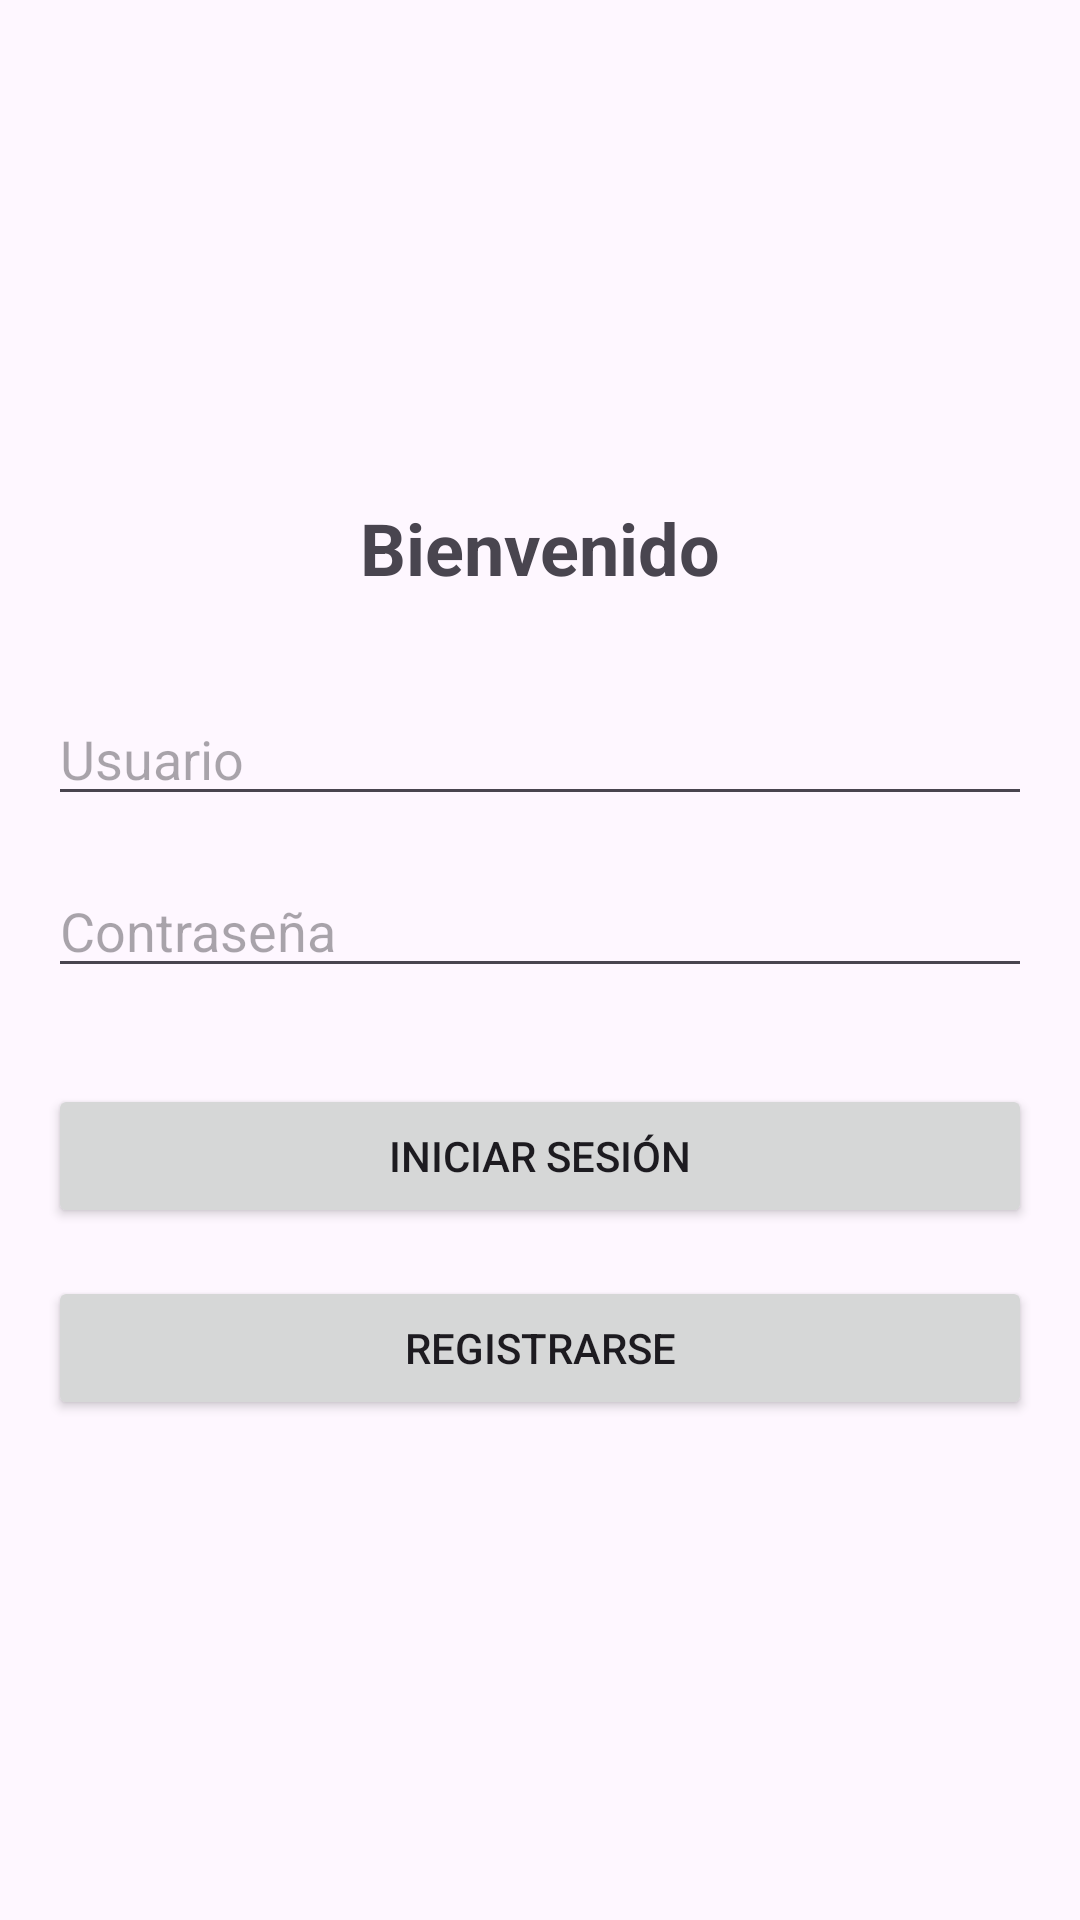

Layout XML and referenced resources for this Android screen:
<!-- AndroidManifest.xml: application theme Theme.Wolk -->
<!-- res/layout/activity_login.xml -->
<?xml version="1.0" encoding="utf-8"?>
<LinearLayout xmlns:android="http://schemas.android.com/apk/res/android"
    xmlns:app="http://schemas.android.com/apk/res-auto"
    xmlns:tools="http://schemas.android.com/tools"
    android:id="@+id/login"
    android:layout_width="match_parent"
    android:layout_height="match_parent"
    android:orientation="vertical"
    android:gravity="center"
    android:padding="16dp"
    tools:context=".LoginActivity"
    >




    
    <TextView
        android:id="@+id/titleTextView"
        android:layout_width="wrap_content"
        android:layout_height="wrap_content"
        android:text="Bienvenido"
        android:textSize="24sp"
        android:textStyle="bold"
        android:layout_marginBottom="32dp"/>

    
    <EditText
        android:id="@+id/usernameEditText"
        android:layout_width="match_parent"
        android:layout_height="wrap_content"
        android:hint="Usuario"
        android:inputType="textPersonName"
        android:layout_marginBottom="16dp"/>

    
    <EditText
        android:id="@+id/passwordEditText"
        android:layout_width="match_parent"
        android:layout_height="wrap_content"
        android:hint="Contraseña"
        android:inputType="textPassword"
        android:layout_marginBottom="32dp"/>

    
    <Button
        android:id="@+id/loginButton"
        android:layout_width="match_parent"
        android:layout_height="wrap_content"
        android:text="Iniciar Sesión"/>

    
    <Button
        android:id="@+id/registerButton"
        android:layout_width="match_parent"
        android:layout_height="wrap_content"
        android:text="Registrarse"
        android:layout_marginTop="16dp"/>

</LinearLayout>
<!-- resources referenced by this layout -->
<resources>
  <style name="Theme.Wolk" parent="Base.Theme.Wolk" />
  <style name="Base.Theme.Wolk" parent="Theme.Material3.DayNight.NoActionBar">
          
          
      </style>
</resources>
